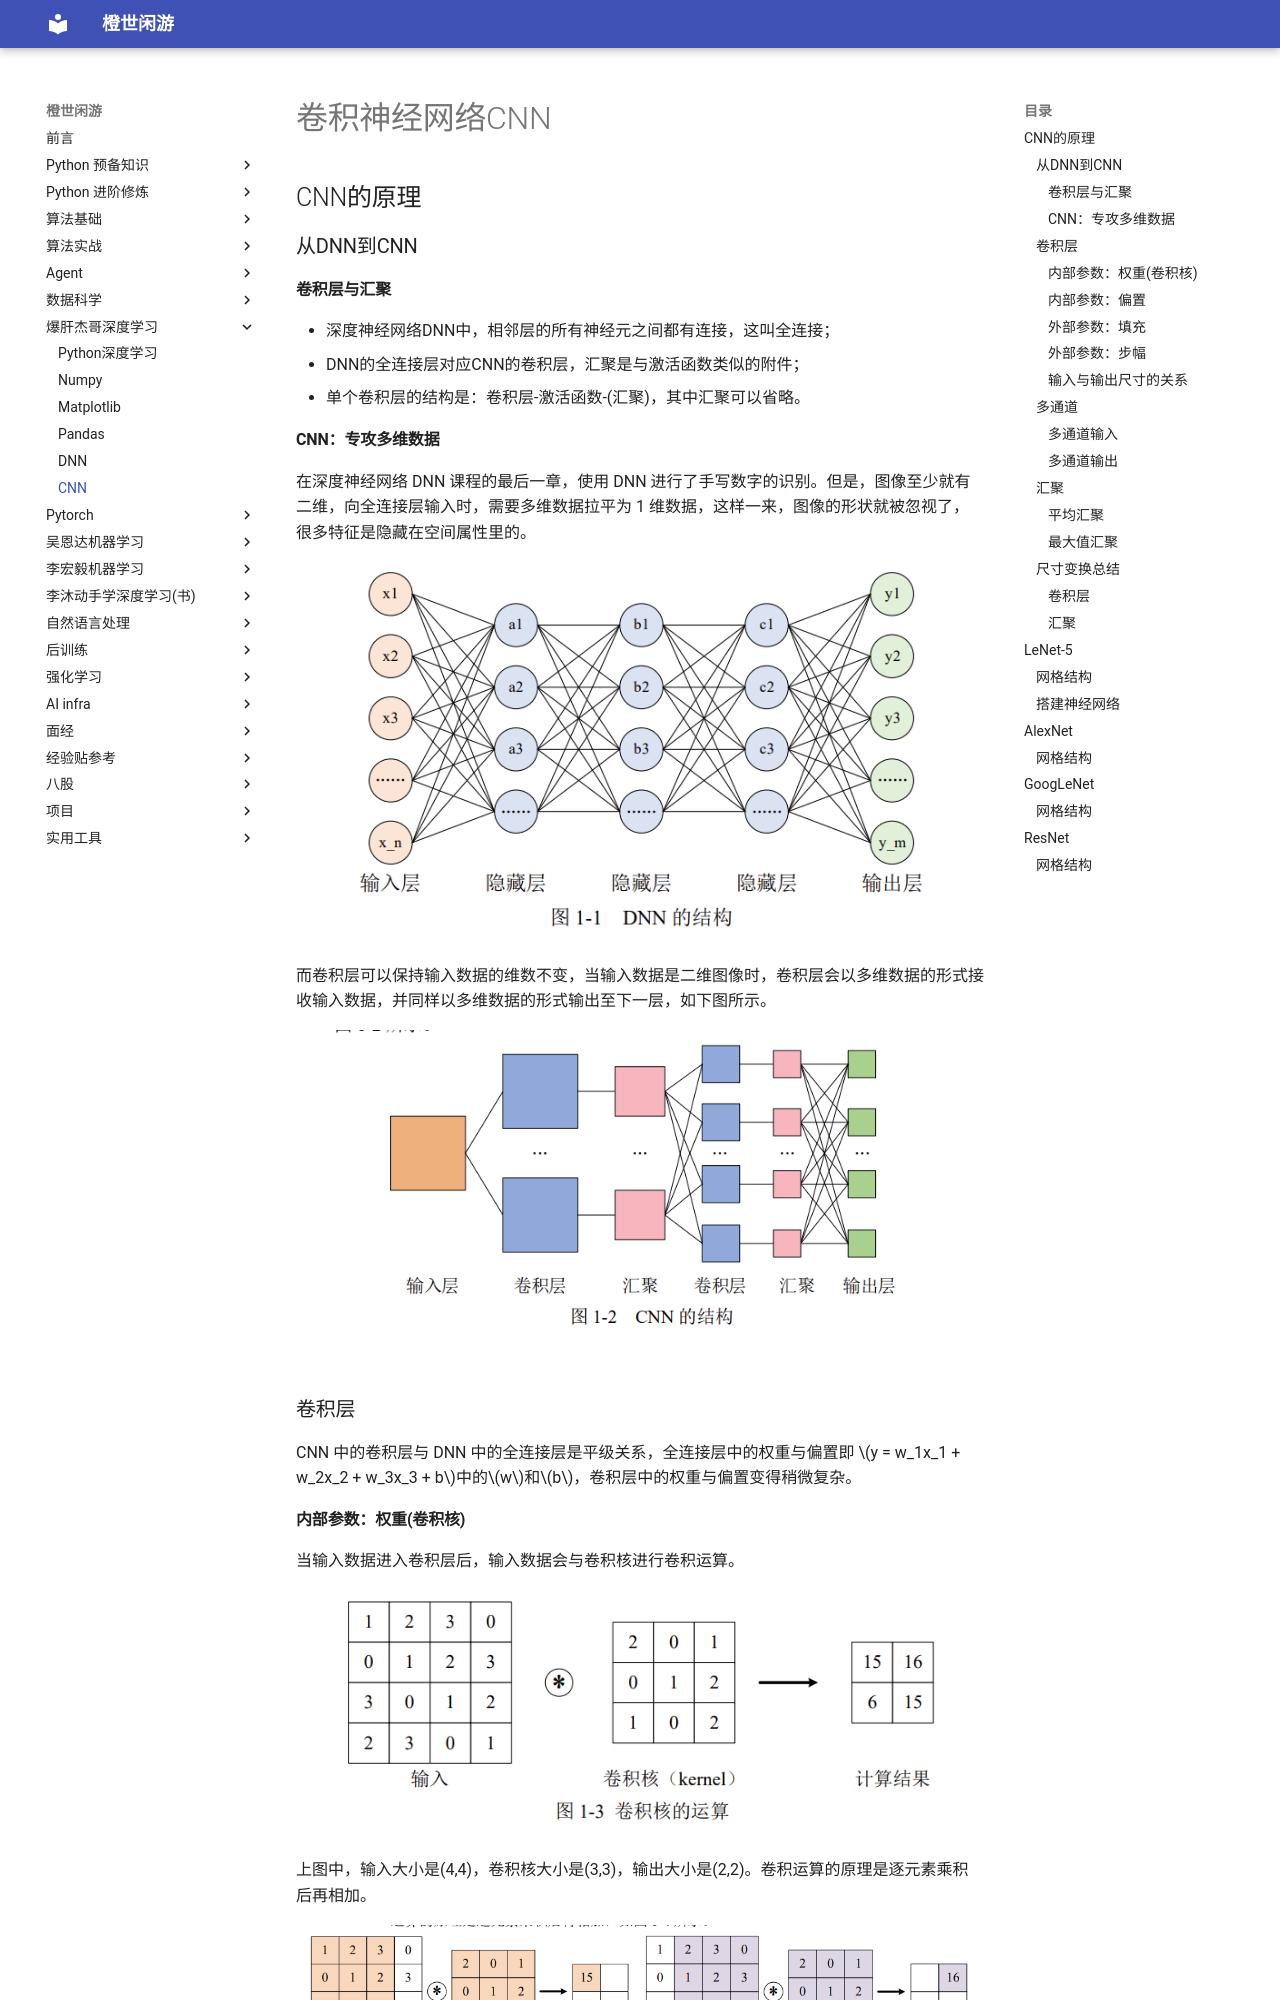

repository: frechen027/frechen027.github.io · page: jie_course/CNN/index.html · generator: mkdocs

# 卷积神经网络CNN

## CNN的原理

### 从DNN到CNN

#### 卷积层与汇聚

- 深度神经网络DNN中，相邻层的所有神经元之间都有连接，这叫全连接；
- DNN的全连接层对应CNN的卷积层，汇聚是与激活函数类似的附件；
- 单个卷积层的结构是：卷积层-激活函数-(汇聚)，其中汇聚可以省略。

#### CNN：专攻多维数据

在深度神经网络 DNN 课程的最后一章，使用 DNN 进行了手写数字的识别。但是，图像至少就有二维，向全连接层输入时，需要多维数据拉平为 1 维数据，这样一来，图像的形状就被忽视了，很多特征是隐藏在空间属性里的。

![image.png](cnn-code_files/d7f71bd0-33f7-4379-8c86-d1588b815aac.png)

而卷积层可以保持输入数据的维数不变，当输入数据是二维图像时，卷积层会以多维数据的形式接收输入数据，并同样以多维数据的形式输出至下一层，如下图所示。

![image.png](cnn-code_files/4d134ab0-4921-4549-83c1-8abfbd55dd68.png)

### 卷积层

CNN 中的卷积层与 DNN 中的全连接层是平级关系，全连接层中的权重与偏置即 $y = w_1x_1 + w_2x_2 + w_3x_3 + b$中的$w$和$b$，卷积层中的权重与偏置变得稍微复杂。

#### 内部参数：权重(卷积核)

当输入数据进入卷积层后，输入数据会与卷积核进行卷积运算。

![image.png](cnn-code_files/0a0acafd-ecee-4a7b-b6c6-25bc5be659f2.png)

上图中，输入大小是(4,4)，卷积核大小是(3,3)，输出大小是(2,2)。卷积运算的原理是逐元素乘积后再相加。

![image.png](cnn-code_files/461ff7aa-0a3a-45d8-ab3f-9afccac4cf8d.png)

#### 内部参数：偏置

在卷积运算的过程中也存在偏置，如下图所示。

![image.png](cnn-code_files/4cfee64c-d48c-4480-bca9-e71a2425389a.png)

#### 外部参数：填充

为了防止经过多个卷积核后图像越卷越小，可以在进行卷积层的处理之前，向输入数据的周围填入固定的数据（比如0），这称为填充（padding）。

![image.png](cnn-code_files/0a0eede0-62ff-4e64-a16a-45323d27d5e0.png)

例如，上图中对于输入数据应用了幅度为1的填充，填充值为0。

#### 外部参数：步幅

使用卷积核的位置间隔被称为步幅（stride），之前的例子中步幅都是1，如果将步幅设为2，此时使用卷积核的窗口的间隔变为了2。

![image.png](cnn-code_files/98c667a3-5516-4712-b2cc-03a06e168237.png)

综上，增大填充后，输出尺寸会变大；而增大步幅后，输出尺寸会变小。

#### 输入与输出尺寸的关系

假设输入尺寸为$(H, W)$，卷积核的尺寸为$(FH, FW)$，填充为 $P$，步幅为 $S$。则输出尺寸$(OH, OW)$的计算公式为

$$
\begin{cases}
OH = \frac{H + 2P - FH}{S} + 1 \\[10pt]
OW = \frac{W + 2P - FW}{S} + 1
\end{cases}
$$

### 多通道

在上一小节讲的卷积层，仅仅针对二维的输入与输出数据（一般是灰度图像），可称之为单通道。但是，彩色图像除了高、长两个维度之外，还有第三个维度：通道（channel）。例如，以 RGB 三原色为基础的彩色图像，其通道方向就有红、黄、蓝三部分，可视为 3 个单通道二维图像的混合叠加。

一般的，当输入数据是二维时，权重被称为卷积核（Kernel）；当输入数据是三维或更高时，权重被称为滤波器（Filter）。
